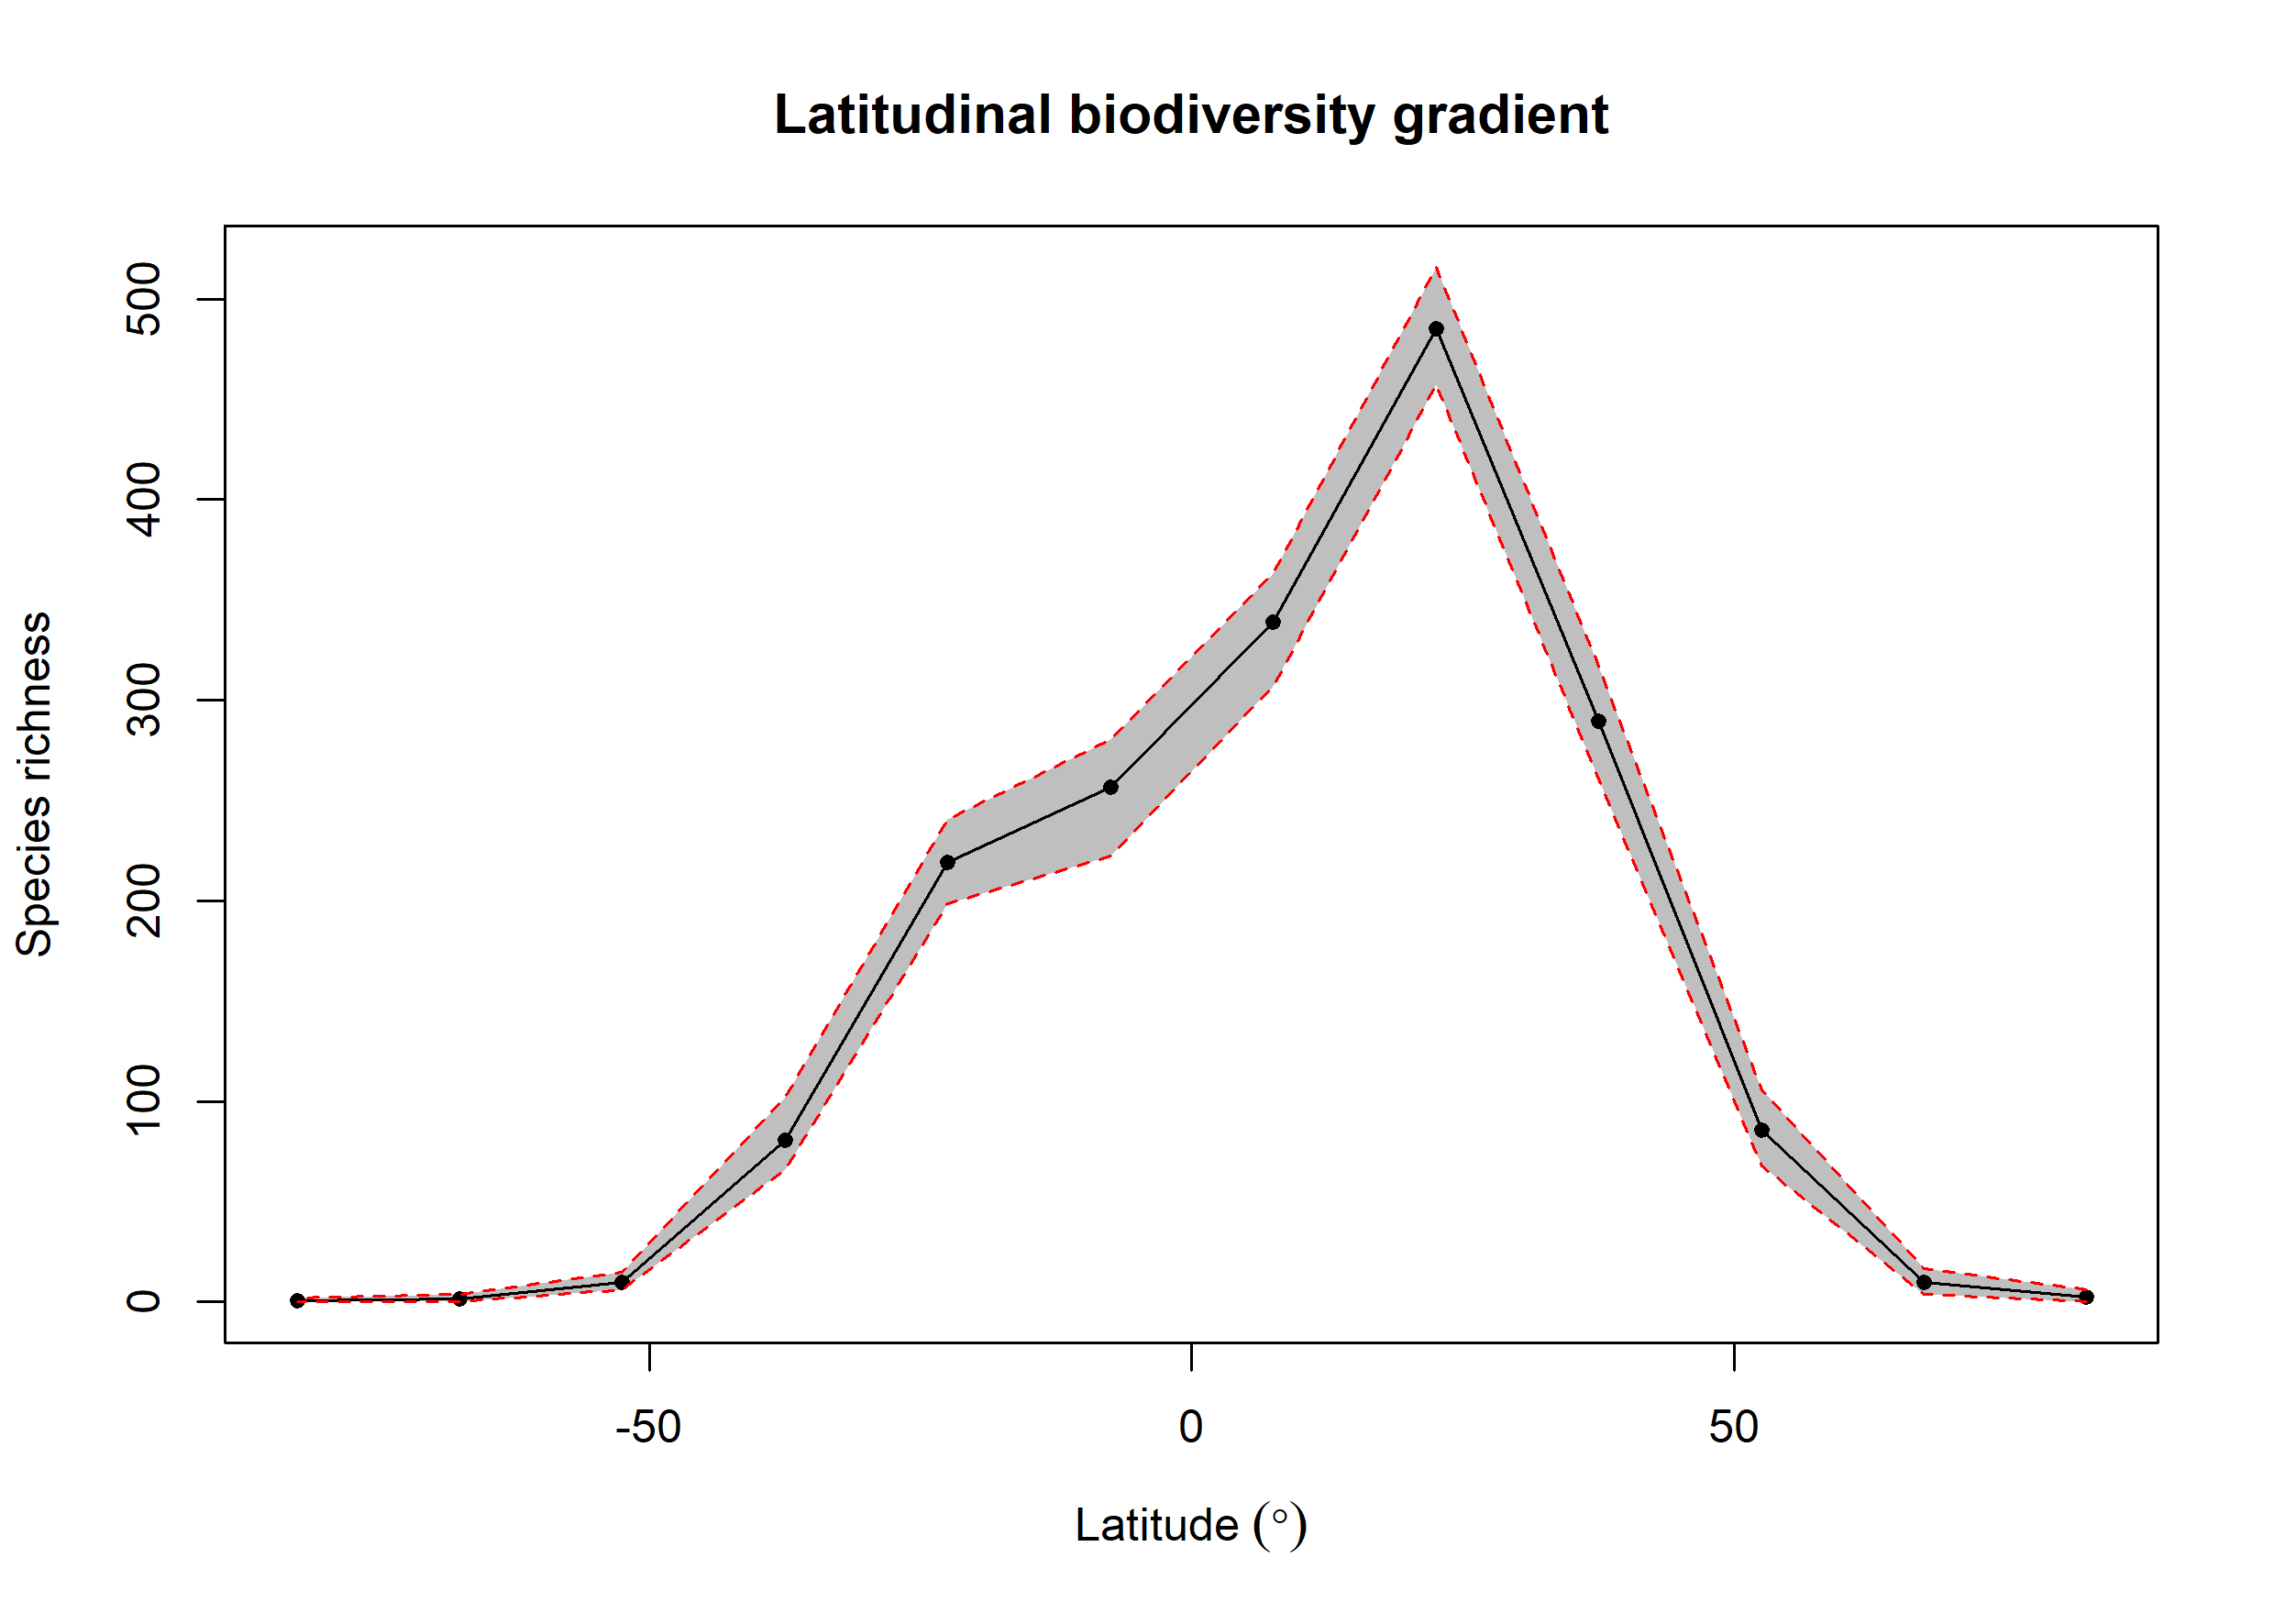

The table this chart was drawn from, first rows:
bin, max, min, mid, hemisphere, mean_richness, CI.Lower, CI.Upper
1, 90, 75, 82.5, N, 2.58, 0, 6
2, 75, 60, 67.5, N, 9.64, 4, 16.52
3, 60, 45, 52.5, N, 85.62, 68, 105.6
4, 45, 30, 37.5, N, 289.7, 260.9, 317
5, 30, 15, 22.5, N, 485.1, 457.5, 516
6, 15, 0, 7.5, N, 338.7, 306.9, 363
7, 0, -15, -7.5, S, 256.6, 222.4, 280.6
8, -15, -30, -22.5, S, 219.3, 198.5, 240.6
9, -30, -45, -37.5, S, 80.62, 66, 102
10, -45, -60, -52.5, S, 9.81, 6, 15
11, -60, -75, -67.5, S, 1.65, 0, 4
12, -75, -90, -82.5, S, 0.64, 0, 2
